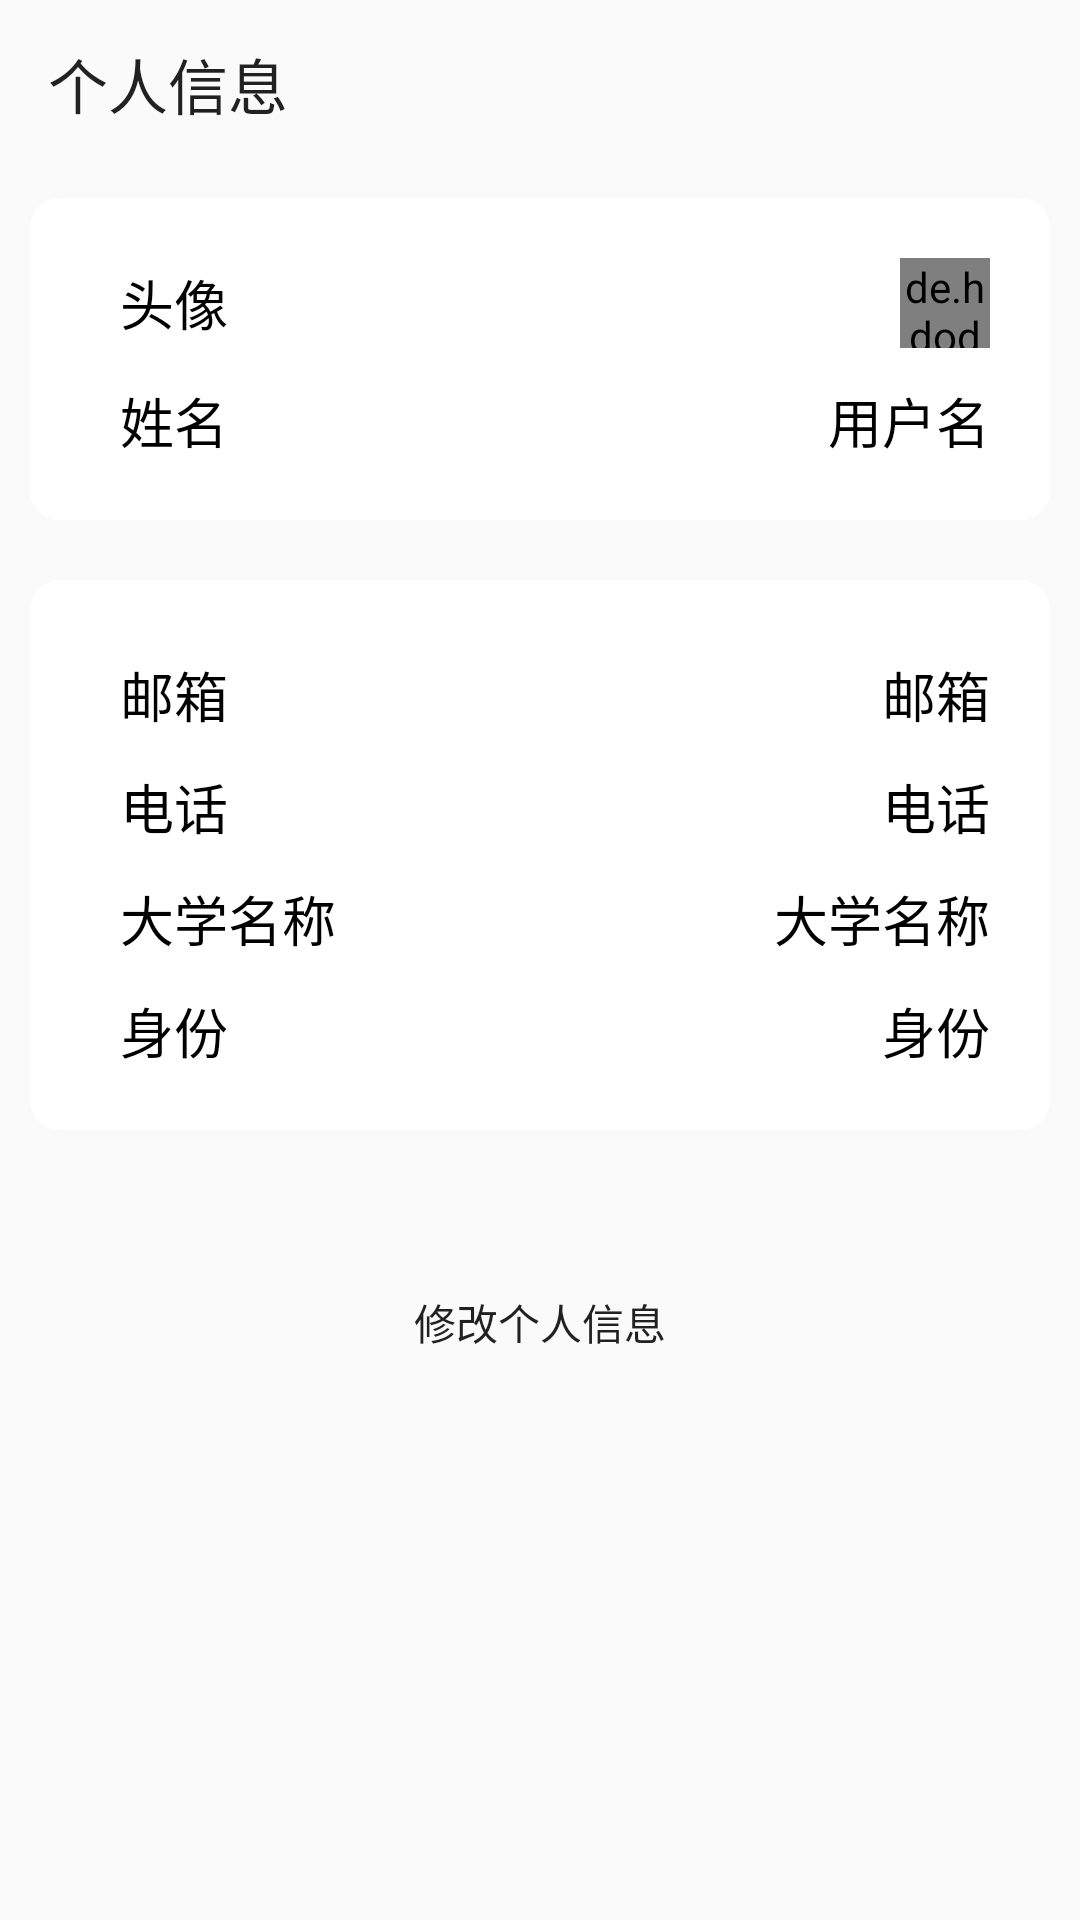

The Android layout XML behind this screen, and the referenced resources:
<!-- AndroidManifest.xml: application theme Theme.Sign -->
<!-- res/layout/activity_personal_data.xml -->
<?xml version="1.0" encoding="utf-8"?>
<LinearLayout xmlns:android="http://schemas.android.com/apk/res/android"
    xmlns:app="http://schemas.android.com/apk/res-auto"
    xmlns:tools="http://schemas.android.com/tools"
    android:layout_width="match_parent"
    android:layout_height="match_parent"
    tools:context=".ui.activity.PersonalDataActivity"
    android:orientation="vertical">

    <androidx.appcompat.widget.Toolbar
        android:id="@+id/personal_bar"
        android:layout_width="match_parent"
        android:layout_height="?attr/actionBarSize"
        app:title="个人信息"/>

    <LinearLayout
        android:layout_width="match_parent"
        android:layout_height="wrap_content"
        android:orientation="vertical"
        android:background="@drawable/shape_serchar_boc1"
        android:layout_margin="10dp"
        android:padding="20dp">

        <LinearLayout
            android:layout_width="match_parent"
            android:layout_height="wrap_content"
            android:orientation="horizontal">

            <TextView
                android:layout_marginLeft="10dp"
                android:layout_width="0dp"
                android:layout_height="match_parent"
                android:layout_weight="1"
                android:text="头像"
                android:textSize="18sp"
                android:gravity="center_vertical"
                android:textColor="@color/black"/>

            <de.hdodenhof.circleimageview.CircleImageView
                android:id="@+id/personalData_image"
                android:layout_width="30dp"
                android:layout_height="30dp"
                android:layout_gravity="center"
                android:src="@drawable/b2"/>

        </LinearLayout>

        <View
            android:layout_marginTop="5dp"
            android:layout_width="match_parent"
            android:layout_height="1dp"
            android:background="@color/divider"/>

        <LinearLayout
            android:layout_marginTop="5dp"
            android:layout_width="match_parent"
            android:layout_height="wrap_content"
            android:orientation="horizontal">
            <TextView
                android:layout_marginLeft="10dp"
                android:layout_width="0dp"
                android:layout_height="match_parent"
                android:layout_weight="1"
                android:text="姓名"
                android:gravity="center_vertical"
                android:textSize="18sp"
                android:textColor="@color/black"/>

            <TextView
                android:id="@+id/personalData_realname"
                android:layout_width="wrap_content"
                android:layout_height="match_parent"
                android:text="用户名"
                android:gravity="center_vertical"
                android:textSize="18sp"
                android:textColor="@color/black"/>
        </LinearLayout>

    </LinearLayout>

    <LinearLayout
        android:layout_width="match_parent"
        android:layout_height="wrap_content"
        android:orientation="vertical"
        android:background="@drawable/shape_serchar_boc1"
        android:layout_margin="10dp"
        android:padding="20dp">

        <LinearLayout
            android:layout_marginTop="5dp"
            android:layout_width="match_parent"
            android:layout_height="wrap_content"
            android:orientation="horizontal">
            <TextView
                android:layout_marginLeft="10dp"
                android:layout_width="0dp"
                android:layout_height="match_parent"
                android:layout_weight="1"
                android:text="邮箱"
                android:gravity="center_vertical"
                android:textSize="18sp"
                android:textColor="@color/black"/>
            <TextView
                android:id="@+id/personalData_email"
                android:layout_width="wrap_content"
                android:layout_height="match_parent"
                android:text="邮箱"
                android:gravity="center_vertical"
                android:textSize="18sp"
                android:textColor="@color/black"/>
        </LinearLayout>

        <View
            android:layout_marginTop="5dp"
            android:layout_width="match_parent"
            android:layout_height="1dp"
            android:background="@color/divider"/>

        <LinearLayout
            android:layout_marginTop="5dp"
            android:layout_width="match_parent"
            android:layout_height="wrap_content"
            android:orientation="horizontal">
            <TextView
                android:layout_marginLeft="10dp"
                android:layout_width="0dp"
                android:layout_height="match_parent"
                android:layout_weight="1"
                android:text="电话"
                android:gravity="center_vertical"
                android:textSize="18sp"
                android:textColor="@color/black"/>
            <TextView
                android:id="@+id/personalData_phone"
                android:layout_width="wrap_content"
                android:layout_height="match_parent"
                android:text="电话"
                android:gravity="center_vertical"
                android:textSize="18sp"
                android:textColor="@color/black"/>
        </LinearLayout>
        <View
            android:layout_marginTop="5dp"
            android:layout_width="match_parent"
            android:layout_height="1dp"
            android:background="@color/divider"/>

        <LinearLayout
            android:layout_marginTop="5dp"
            android:layout_width="match_parent"
            android:layout_height="wrap_content"
            android:orientation="horizontal">
            <TextView

                android:layout_marginLeft="10dp"
                android:layout_width="0dp"
                android:layout_height="match_parent"
                android:layout_weight="1"
                android:text="大学名称"
                android:gravity="center_vertical"
                android:textSize="18sp"
                android:textColor="@color/black"/>
            <TextView
                android:id="@+id/personalData_collegeName"
                android:layout_width="wrap_content"
                android:layout_height="match_parent"
                android:text="大学名称"
                android:gravity="center_vertical"
                android:textSize="18sp"
                android:textColor="@color/black"/>
        </LinearLayout>

        <View
            android:layout_marginTop="5dp"
            android:layout_width="match_parent"
            android:layout_height="1dp"
            android:background="@color/divider"/>

        <LinearLayout
            android:layout_marginTop="5dp"
            android:layout_width="match_parent"
            android:layout_height="wrap_content"
            android:orientation="horizontal">
            <TextView
                android:layout_marginLeft="10dp"
                android:layout_width="0dp"
                android:layout_height="match_parent"
                android:layout_weight="1"
                android:text="身份"
                android:gravity="center_vertical"
                android:textSize="18sp"
                android:textColor="@color/black"/>
            <TextView
                android:id="@+id/personalData_roleId"
                android:layout_width="wrap_content"
                android:layout_height="match_parent"
                android:text="身份"
                android:gravity="center_vertical"
                android:textSize="18sp"
                android:textColor="@color/black"/>
        </LinearLayout>
    </LinearLayout>

    <Button
        android:id="@+id/personalData_updateBtn"
        android:layout_marginTop="30dp"
        android:layout_width="160dp"
        android:layout_height="wrap_content"
        android:text="修改个人信息"
        android:layout_gravity="center"
        android:background="@drawable/btn_selector"
        />
</LinearLayout>
<!-- resources referenced by this layout -->
<resources>
  <!-- drawable b2: png bitmap (drawable, 100049 bytes) -->
  <!-- drawable shape_serchar_boc1 (drawable) -->
  <?xml version="1.0" encoding="utf-8"?>
  <shape xmlns:android="http://schemas.android.com/apk/res/android">
  
      <corners android:radius="10dp"/>
      <solid android:color="#ffffff"/>
  
  
  
  
  </shape>
  <style name="Theme.Sign" parent="Theme.AppCompat.Light.NoActionBar">
          
          <item name="colorPrimary">@color/purple_500</item>
          <item name="colorPrimaryVariant">@color/purple_700</item>
          <item name="colorOnPrimary">@color/white</item>
          
          <item name="colorSecondary">@color/teal_200</item>
          <item name="colorSecondaryVariant">@color/teal_700</item>
          <item name="colorOnSecondary">@color/black</item>
          
          <item name="android:statusBarColor" tools:targetApi="l">?attr/colorPrimaryVariant</item>
          
      </style>
  <!-- not gathered from this repository: default colours our renderer supplied (Android Studio template values) -->
  <color name="purple_500">#FF6200EE</color>
  <color name="purple_700">#FF3700B3</color>
  <color name="teal_200">#FF03DAC5</color>
  <color name="teal_700">#FF018786</color>
  <color name="black">#FF000000</color>
  <color name="white">#FFFFFFFF</color>
</resources>
